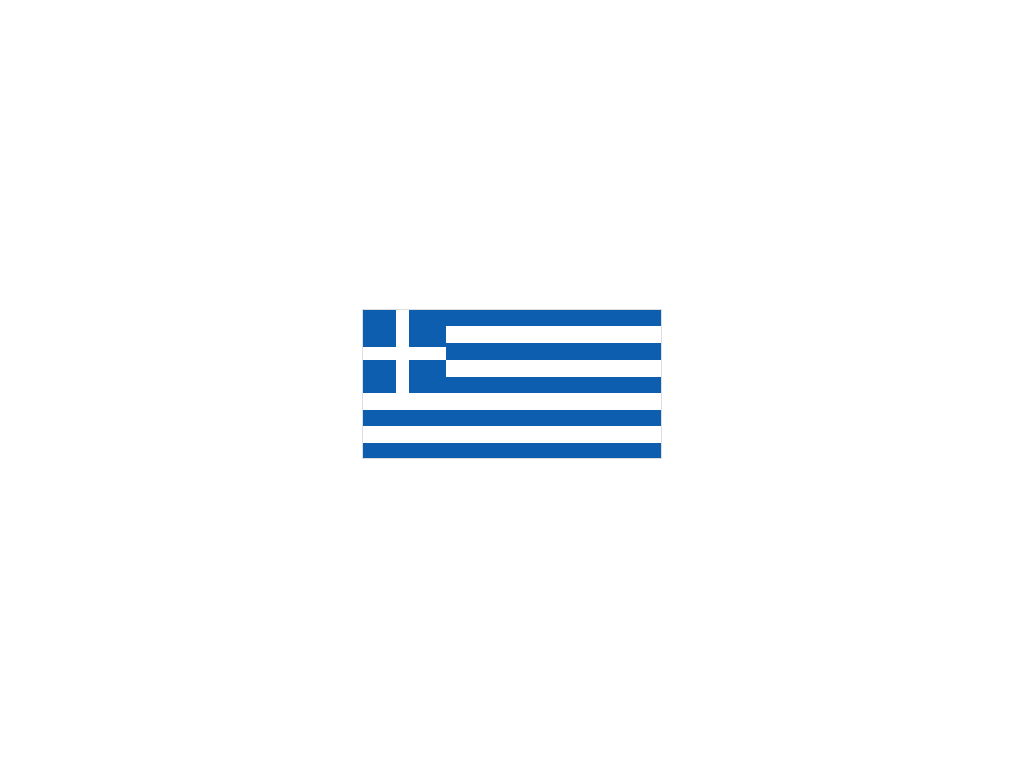

Here is a drawing made with CSS. Write the source that renders it.

<!-- file: index.html -->
<!DOCTYPE html>
<html lang="en">

<head>
    <meta charset="UTF-8">
    <meta name="viewport" content="width=device-width, initial-scale=1.0">
    <title>Greece</title>
    <link rel="stylesheet" href="style.css">
</head>

<body>
    <div class="Greece"></div>
</body>

</html>

/* file: style.css */
*,
*::after,
*::before {
  margin: 0;
  padding: 0;
  box-sizing: border-box;
}
body {
  height: 100vh;
  display: flex;
  justify-content: center;
  align-items: center;
}
.Greece {
  width: 300px;
  height: 150px;
  background: repeating-linear-gradient(
    rgb(13, 94, 175),
    rgb(13, 94, 175) 11%,
    rgb(255, 255, 255) 11%,
    rgb(255, 255, 255) 22.5%
  );
  display: flex;
  justify-content: flex-start;
  align-items: flex-start;
  border: 1px solid #ddd;
}

.Greece::before {
  content: "";
  width: 83px;
  height: 83px;
  background: linear-gradient(
      90deg,
      transparent,
      transparent 40%,
      rgb(255, 255, 255) 40%,
      rgb(255, 255, 255) 55%,
      transparent 55%,
      transparent
    ),
    linear-gradient(
      0deg,
      rgb(13, 94, 175),
      rgb(13, 94, 175) 40%,
      rgb(255, 255, 255) 40%,
      rgb(255, 255, 255) 55%,
      rgb(13, 94, 175) 55%,
      rgb(13, 94, 175)
    );
}
